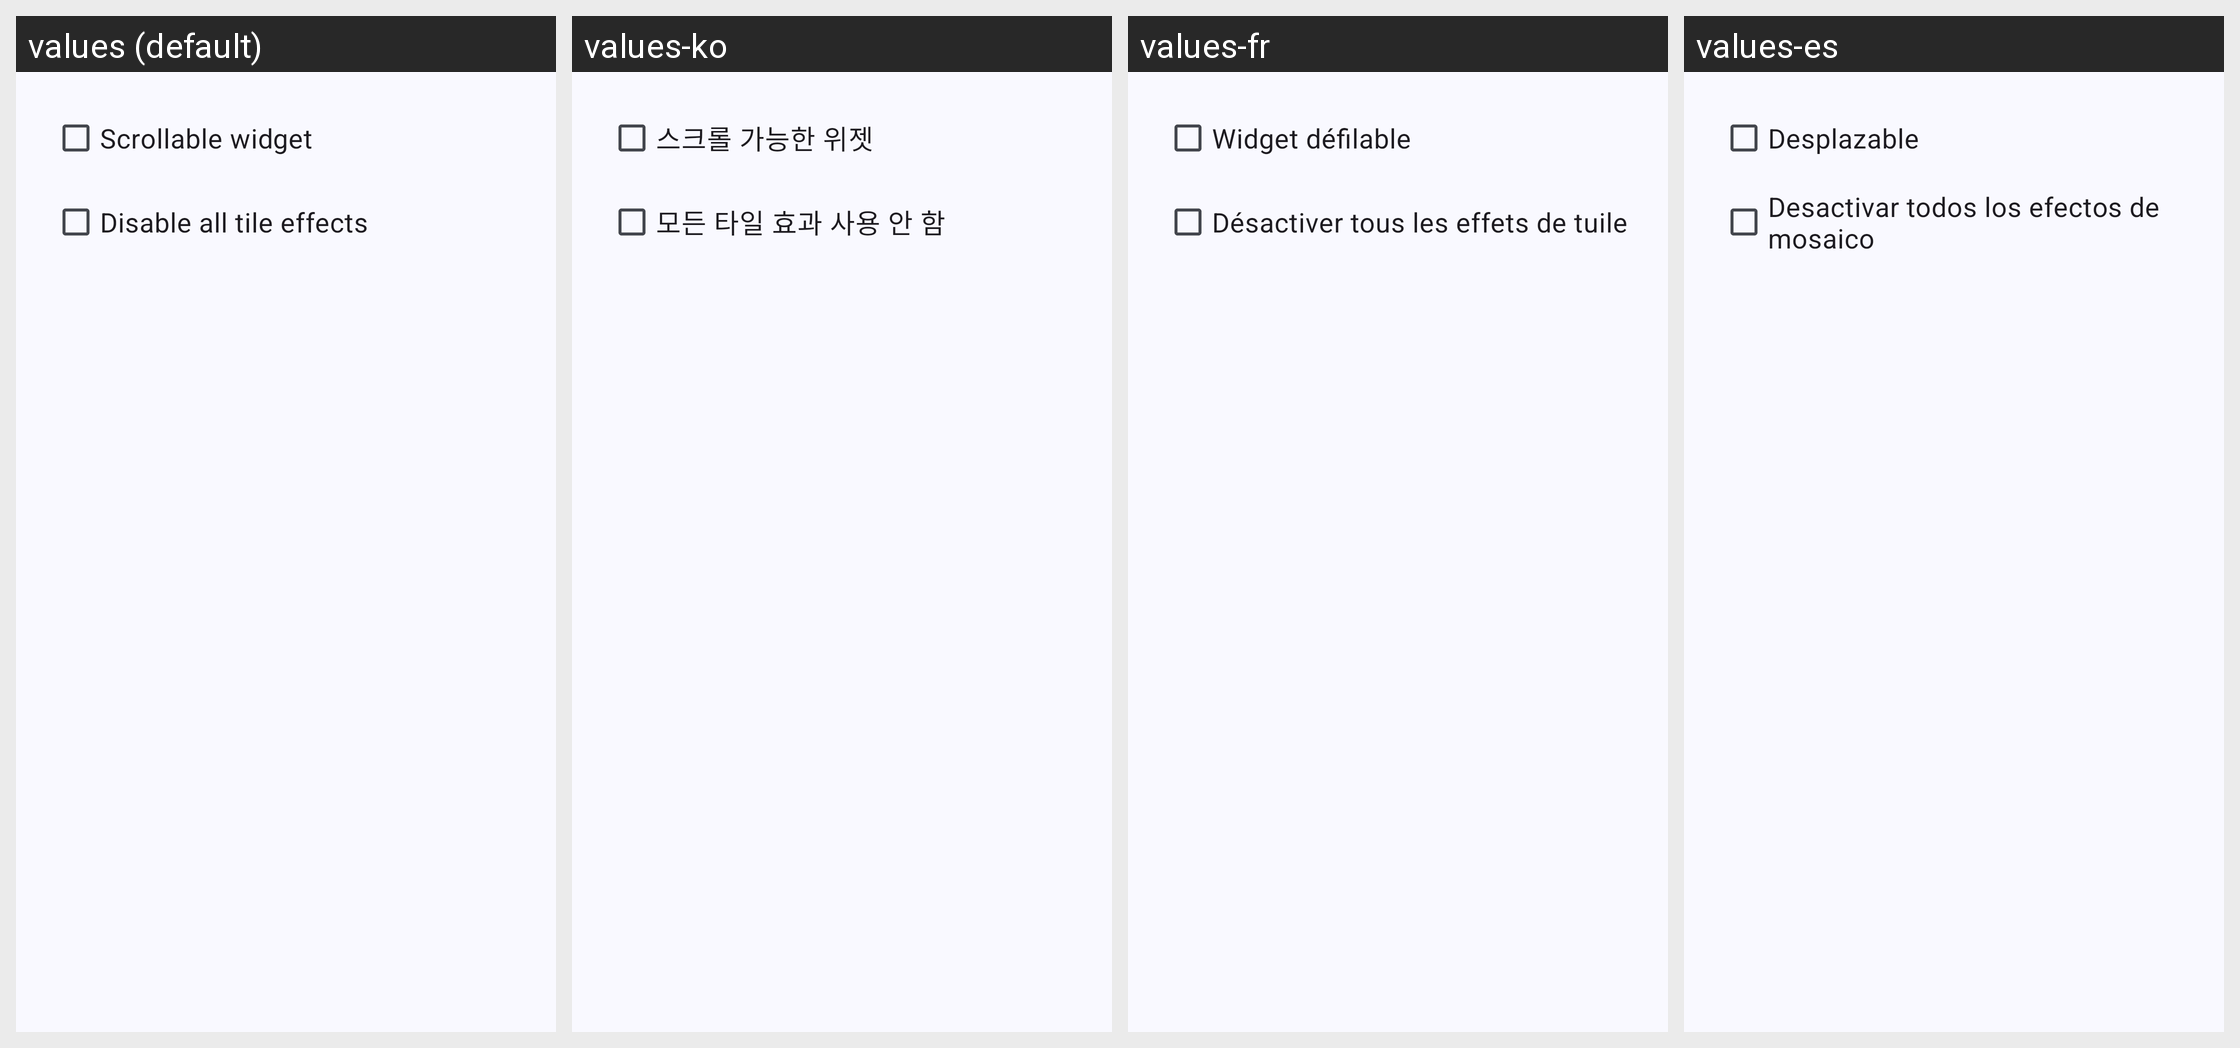

Locale-by-locale string values for the Android screen shown in this grid:
Android screen res/layout/dlg_tile_app_widget_options.xml rendered under 4 locales, left to right: values (default), values-ko, values-fr, values-es. Device: Nexus 5 (rendered at 1080×1920; each locale shown at half size, 540×960, under a caption strip naming it); theme AppTheme.
Other locales in the repository, not shown: values-ar, values-az, values-bn, values-cs, values-da, values-de, values-el, values-en-rAU, values-en-rCA, values-en-rGB, values-en-rXC, values-es-rUS, values-fr-rCA, values-gu, values-hi, values-hu, values-in, values-it, values-ja, values-kk, values-kn, values-ml, values-mr, values-ms, values-my, values-nl, values-pl, values-pt, values-pt-rBR, values-pt-rPT, values-ro, values-ru, values-sr, values-sv, values-ta, values-te, values-th, values-tr, values-ur, values-vi, values-zh-rCN, values-zh-rHK, values-zh-rTW.
Strings drawn on this screen, with the default value and each locale's value (text and hints the layout hard-codes, and strings that could not be matched under every locale, appear in the picture but are not listed):

scrollable
  values: Scrollable widget
  values-ko: 스크롤 가능한 위젯
  values-fr: Widget défilable
  values-es: Desplazable

disable_all_effects
  values: Disable all tile effects
  values-ko: 모든 타일 효과 사용 안 함
  values-fr: Désactiver tous les effets de tuile
  values-es: Desactivar todos los efectos de mosaico
